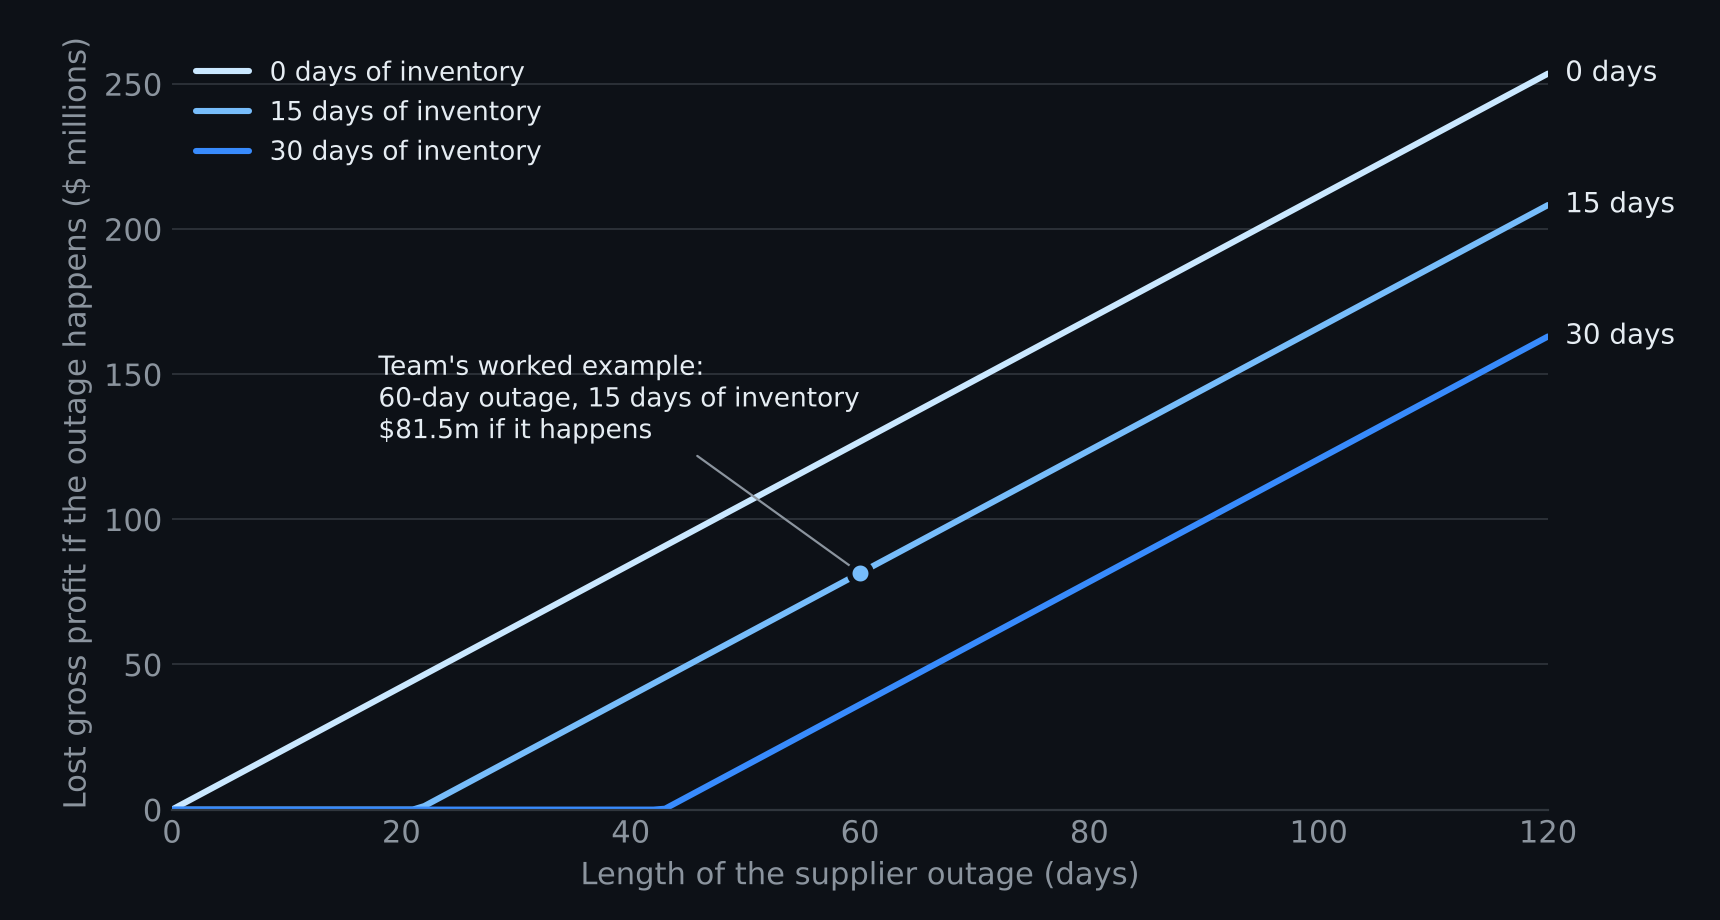

The file beside this chart, header and first rows:
outage_days, inventory_days, alternative_coverage, conditional_loss_usd_m
0, 0, 0.3, 0.0
1, 0, 0.3, 2.113
2, 0, 0.3, 4.227
3, 0, 0.3, 6.34
4, 0, 0.3, 8.454
5, 0, 0.3, 10.57
6, 0, 0.3, 12.68
7, 0, 0.3, 14.79
8, 0, 0.3, 16.91
9, 0, 0.3, 19.02
10, 0, 0.3, 21.13
11, 0, 0.3, 23.25
12, 0, 0.3, 25.36
13, 0, 0.3, 27.47
14, 0, 0.3, 29.59
15, 0, 0.3, 31.7
16, 0, 0.3, 33.81
17, 0, 0.3, 35.93
18, 0, 0.3, 38.04
19, 0, 0.3, 40.15
20, 0, 0.3, 42.27
21, 0, 0.3, 44.38
22, 0, 0.3, 46.49
23, 0, 0.3, 48.61
24, 0, 0.3, 50.72
25, 0, 0.3, 52.83
26, 0, 0.3, 54.95
27, 0, 0.3, 57.06
28, 0, 0.3, 59.17
29, 0, 0.3, 61.29
30, 0, 0.3, 63.4
31, 0, 0.3, 65.52
32, 0, 0.3, 67.63
33, 0, 0.3, 69.74
34, 0, 0.3, 71.86
35, 0, 0.3, 73.97
36, 0, 0.3, 76.08
37, 0, 0.3, 78.19
38, 0, 0.3, 80.31
39, 0, 0.3, 82.42
40, 0, 0.3, 84.53
41, 0, 0.3, 86.65
42, 0, 0.3, 88.76
43, 0, 0.3, 90.88
44, 0, 0.3, 92.99
45, 0, 0.3, 95.1
46, 0, 0.3, 97.22
47, 0, 0.3, 99.33
48, 0, 0.3, 101.4
49, 0, 0.3, 103.6
50, 0, 0.3, 105.7
51, 0, 0.3, 107.8
52, 0, 0.3, 109.9
53, 0, 0.3, 112
54, 0, 0.3, 114.1
55, 0, 0.3, 116.2
56, 0, 0.3, 118.3
57, 0, 0.3, 120.5
58, 0, 0.3, 122.6
59, 0, 0.3, 124.7
... 303 more rows
